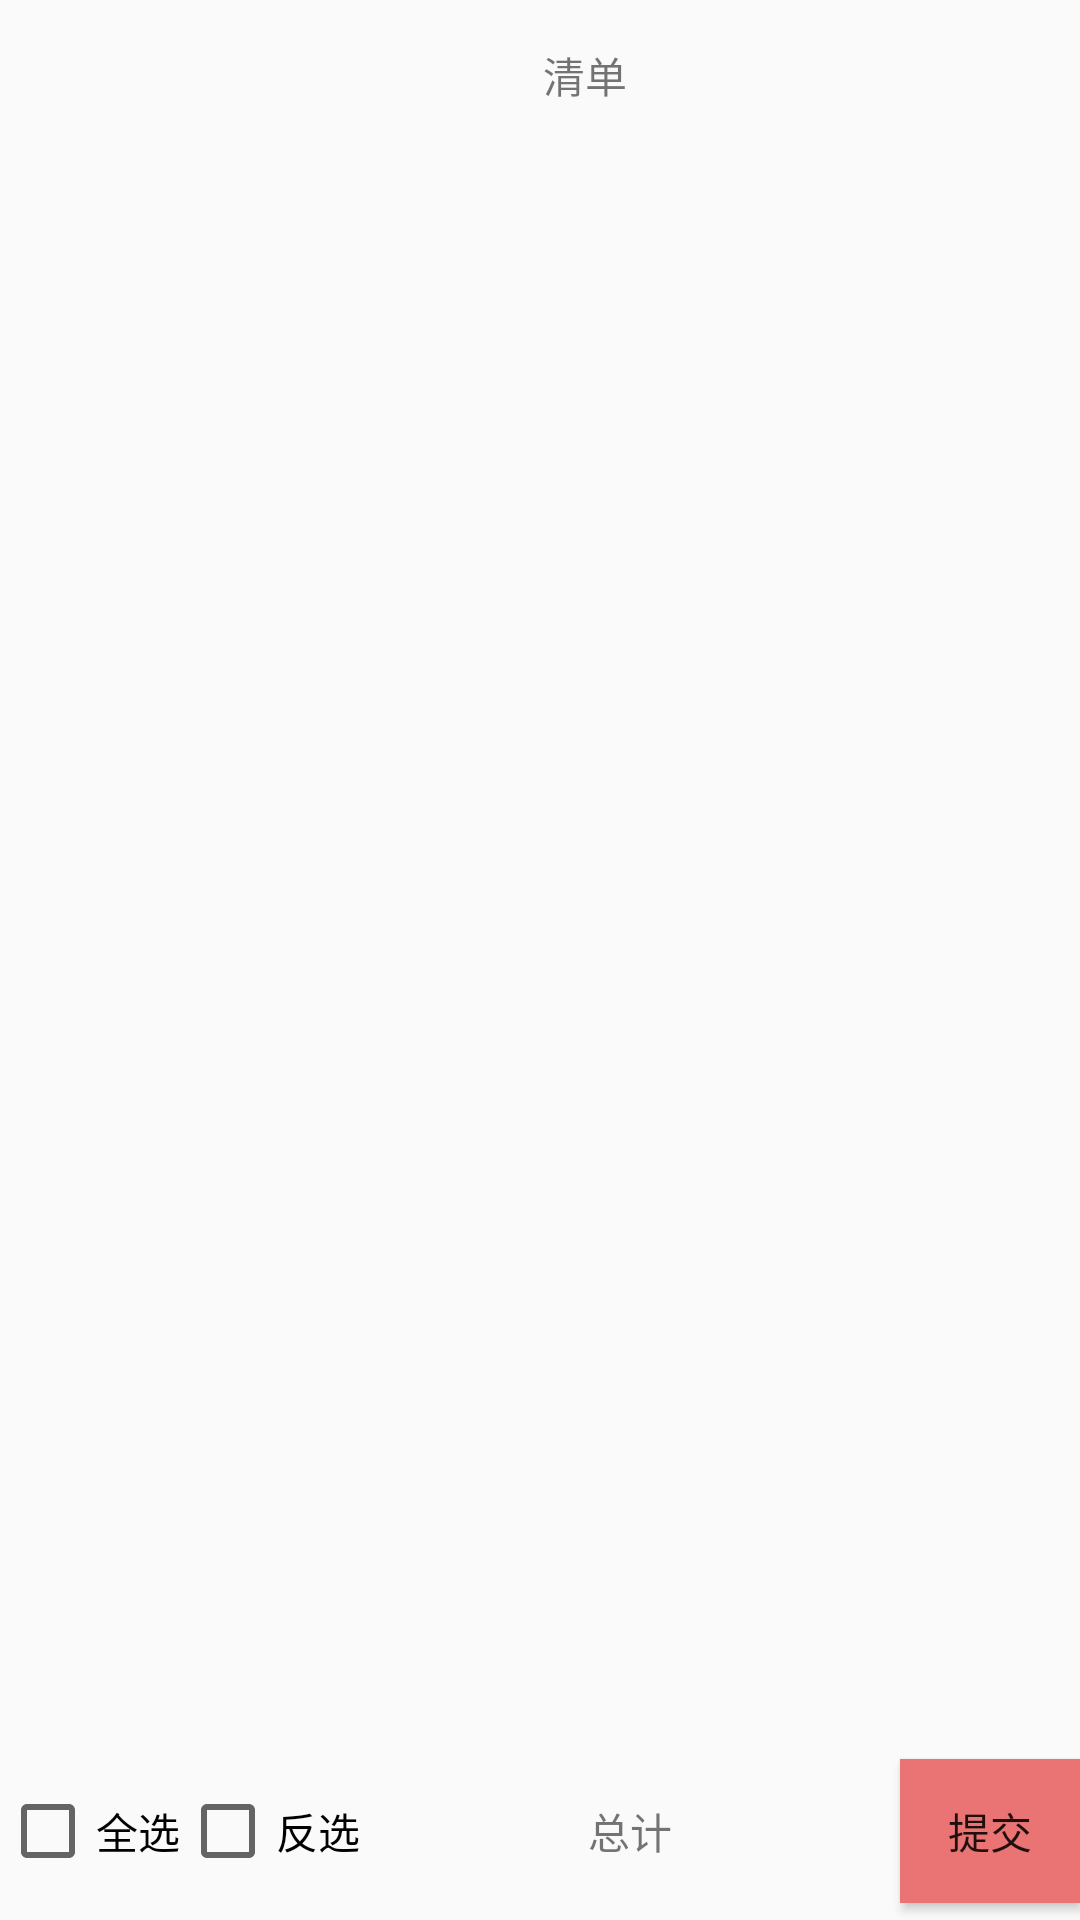

Produce the Android XML layout that renders to this screen, including the resource entries it uses.
<!-- AndroidManifest.xml: application theme Theme.Zhuangaowu114 -->
<!-- res/layout/fragment_list.xml -->
<?xml version="1.0" encoding="utf-8"?>
<LinearLayout xmlns:android="http://schemas.android.com/apk/res/android"
    android:layout_width="match_parent"
    android:orientation="vertical"
    android:layout_height="match_parent">
    <LinearLayout
        android:orientation="horizontal"
        android:layout_width="match_parent"
        android:layout_height="50dp">
        <TextView
            android:layout_marginLeft="30dp"
            android:gravity="center"
            android:text="清单"
            android:layout_width="330dp"
            android:layout_height="50dp"></TextView>
        <TextView
            android:id="@+id/bianji"
            android:gravity="center"
            android:text="编辑"
            android:layout_width="50dp"
            android:layout_height="50dp"></TextView>
    </LinearLayout>

    <androidx.recyclerview.widget.RecyclerView
        android:id="@+id/ress"
        android:layout_weight="9"
        android:layout_width="match_parent"
        android:layout_height="0dp"></androidx.recyclerview.widget.RecyclerView>
    <LinearLayout
        android:orientation="horizontal"
        android:layout_weight="1"
        android:layout_width="match_parent"
        android:layout_height="0dp">
        <CheckBox
            android:id="@+id/quanxuan"
            android:text="全选"
            android:layout_width="wrap_content"
            android:layout_height="match_parent"></CheckBox>
        <CheckBox
            android:id="@+id/danxuan"
            android:text="反选"
            android:layout_width="wrap_content"
            android:layout_height="match_parent"></CheckBox>

        <TextView
            android:id="@+id/jiage"
            android:text="总计"
           android:gravity="center"
            android:layout_width="180dp"
            android:layout_height="match_parent"></TextView>

        <Button
            android:id="@+id/tijiao"
            android:background="#EA7373"
            android:text="提交"
            android:layout_width="wrap_content"
            android:layout_height="wrap_content"></Button>
    </LinearLayout>
</LinearLayout>
<!-- resources referenced by this layout -->
<resources>
  <style name="Theme.Zhuangaowu114" parent="Theme.MaterialComponents.DayNight.NoActionBar.Bridge">
          
          <item name="colorPrimary">@color/purple_500</item>
          <item name="colorPrimaryVariant">@color/purple_700</item>
          <item name="colorOnPrimary">@color/white</item>
          
          <item name="colorSecondary">@color/teal_200</item>
          <item name="colorSecondaryVariant">@color/teal_700</item>
          <item name="colorOnSecondary">@color/black</item>
          
          <item name="android:statusBarColor" tools:targetApi="l">?attr/colorPrimaryVariant</item>
          
      </style>
  <!-- not gathered from this repository: default colours our renderer supplied (Android Studio template values) -->
  <color name="purple_500">#FF6200EE</color>
  <color name="purple_700">#FF3700B3</color>
  <color name="teal_200">#FF03DAC5</color>
  <color name="teal_700">#FF018786</color>
  <color name="black">#FF000000</color>
  <color name="white">#FFFFFFFF</color>
</resources>
